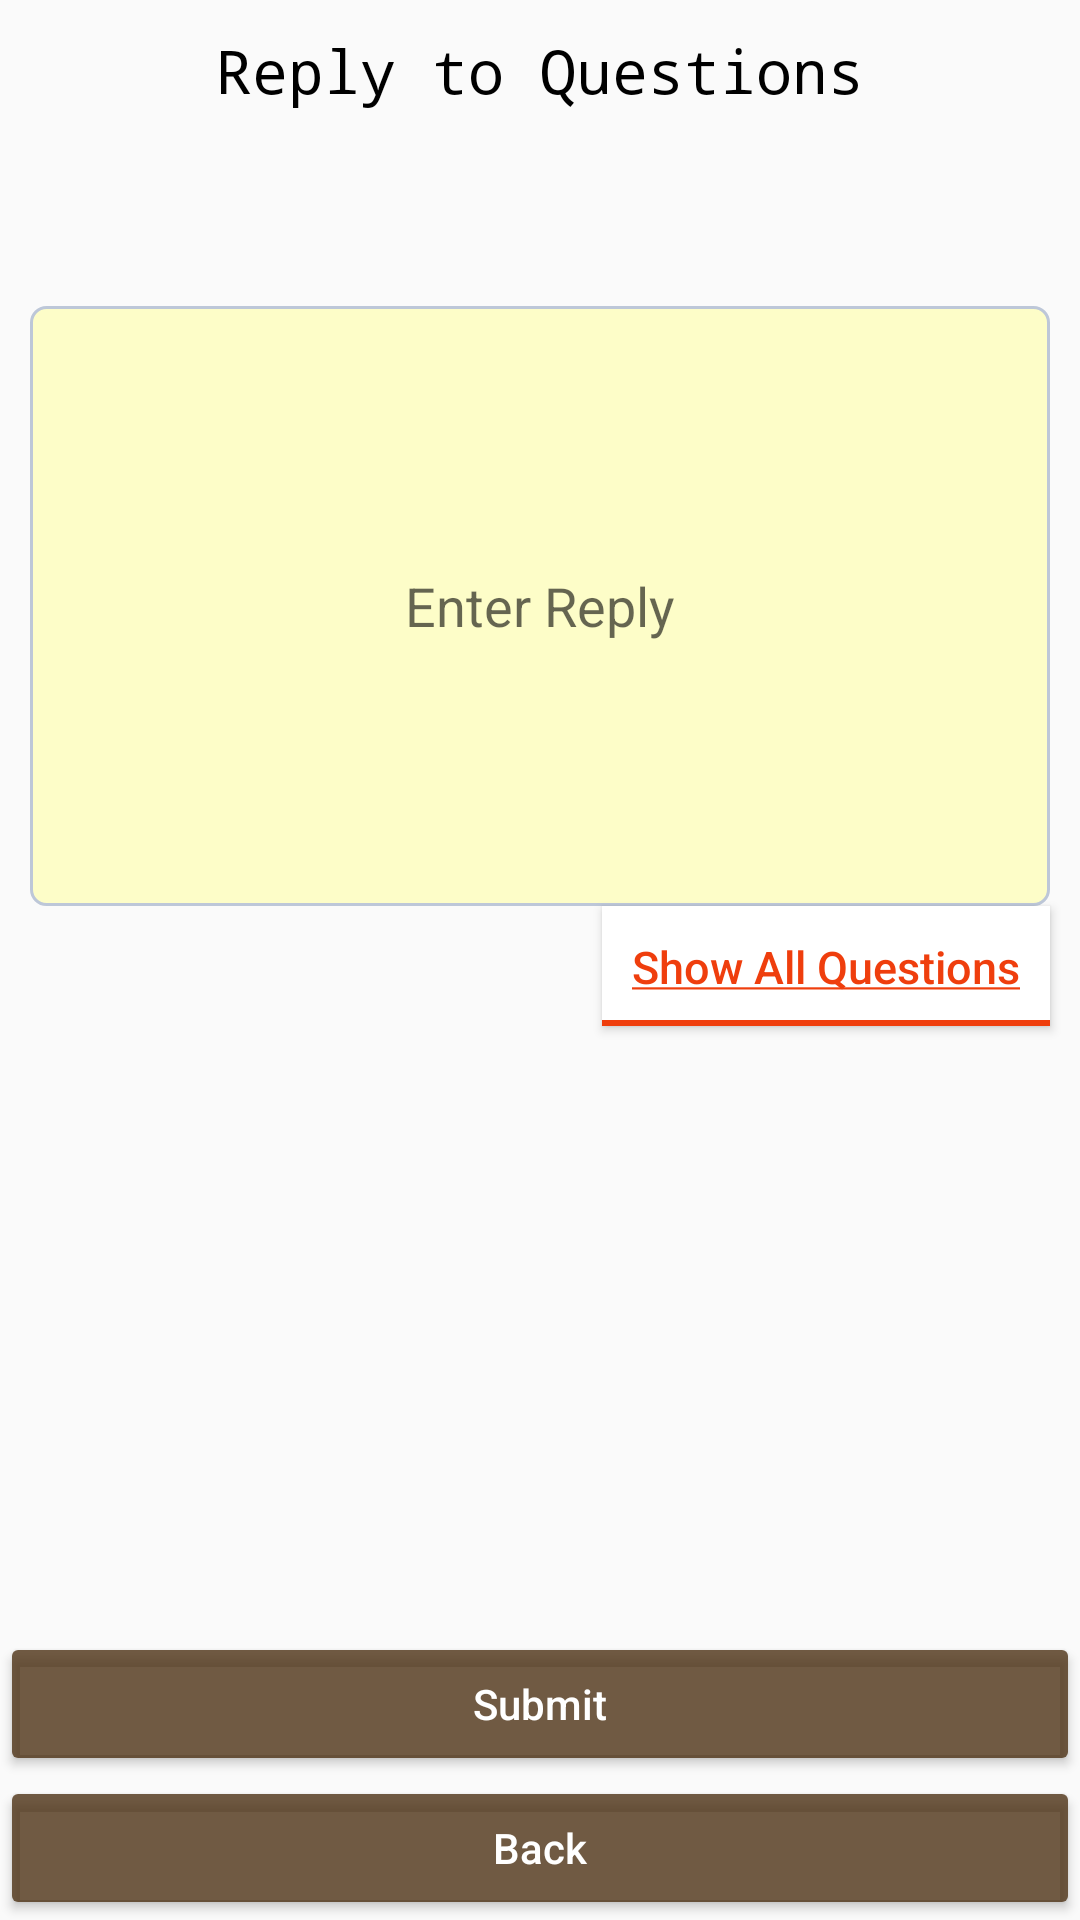

This screen was rendered from an Android layout file. Write that file and the resources it references.
<!-- AndroidManifest.xml: application theme AppTheme -->
<!-- res/layout/inputlayout.xml -->
<?xml version="1.0" encoding="utf-8"?>
<RelativeLayout xmlns:android="http://schemas.android.com/apk/res/android"
    xmlns:tools="http://schemas.android.com/tools"
    android:layout_width="match_parent"
    android:layout_height="match_parent"
    tools:context="com.example.qnmd.WorkActivity"

    >

    <TextView
        android:id="@+id/TV1"
        android:layout_width="fill_parent"
        android:layout_height="wrap_content"
        android:text="Reply to Questions"
        android:textSize="20sp"
        android:layout_margin="10dp"
        android:layout_alignParentTop = "true"
        android:textAlignment="center"
        android:textColor="#000"
        android:typeface="monospace"/>

    <TextView
        android:id="@+id/Question"
        android:layout_width="fill_parent"
        android:layout_height="wrap_content"
        android:layout_alignTop="@+id/TV1"
        android:layout_centerHorizontal="true"
        android:layout_marginTop="32dp"
        android:layout_marginLeft="14dp"
        android:layout_marginRight="14dp"
        android:gravity="center"
        android:textSize="20sp" />

    <EditText
        android:id="@+id/reply"
        android:layout_width="fill_parent"
        android:layout_height="200dp"
        android:layout_below="@+id/Question"
        android:layout_centerHorizontal="true"
        android:layout_marginTop="33dp"
        android:background="@drawable/edit_style1"
        android:layout_marginLeft="10dp"
        android:layout_marginRight="10dp"
        android:gravity="center"
        android:hint="Enter Reply"
        android:textSize="18sp" />

    <Button
        android:id="@+id/DisplayButton"
        android:layout_width="wrap_content"
        android:layout_height="40dp"
        android:layout_below="@+id/reply"
        android:layout_marginRight="10dp"
        android:layout_alignParentRight="true"
        android:layout_alignParentEnd="true"
        android:text="@string/show_all"
        android:textColor="@color/colorAccent"
        android:textSize="15sp"
        android:background="@drawable/rect"
        android:theme="@style/ButtonStyle"
        />

    <Button
        android:id="@+id/submit"
        android:layout_width="fill_parent"
        android:layout_height="wrap_content"


        android:layout_above="@+id/Back"
        android:layout_alignParentLeft="true"
        android:layout_alignParentStart="true"
        android:text="Submit"
        android:theme="@style/ButtonStyle" />

    <Button
        android:id="@+id/Back"
        android:layout_width="fill_parent"
        android:layout_height="wrap_content"
        android:layout_alignParentBottom="true"
        android:text="Back"
        android:layout_alignParentLeft="true"
        android:layout_alignParentStart="true"
        android:theme="@style/ButtonStyle"

        />



</RelativeLayout>
<!-- resources referenced by this layout -->
<resources>
  <color name="colorAccent">#ef3e0d</color>
  <!-- drawable edit_style1 (drawable) -->
  <?xml version="1.0" encoding="utf-8"?>
  <shape xmlns:android="http://schemas.android.com/apk/res/android"
      android:padding="10dp"
      android:shape="rectangle">
      <solid android:color="#79ffff90" />
      <corners android:bottomLeftRadius="5dp"
          android:bottomRightRadius="5dp"
          android:topLeftRadius="5dp"
          android:topRightRadius="5dp"/>
      <stroke
          android:width="1dip"
          android:color="#BDC7D8" />
  </shape>
  <!-- drawable rect (drawable) -->
  <?xml version="1.0" encoding="utf-8"?>
  <layer-list xmlns:android="http://schemas.android.com/apk/res/android">
  
      <item>
          <shape>
              <solid android:color="@color/colorAccent"/>
          </shape>
      </item>
  
      <item android:bottom="2dp">
          <shape>
              <solid android:color="#fff"/>
              <padding
                  android:bottom="10dp"
                  android:left="10dp"
                  android:right="10dp"
                  android:top="10dp"/>
          </shape>
      </item>
  </layer-list>
  <string name="show_all"><u>Show All Questions</u></string>
  <style name="ButtonStyle" parent="Theme.AppCompat">
          <item name="colorButtonNormal">@color/colorPrimaryDark1</item>
          <item name="colorControlHighlight">@color/colorPrimary1</item>
          <item name="android:textAllCaps">false</item>
      </style>
  <style name="AppTheme" parent="Theme.AppCompat.Light.DarkActionBar">
          
          <item name="colorPrimary">@color/colorPrimary</item>
          <item name="colorPrimaryDark">@color/colorPrimaryDark</item>
          <item name="colorAccent">@color/colorAccent</item>
  
  
  
      </style>
  <color name="colorPrimaryDark1">#c84b2f11</color>
  <color name="colorPrimary1">#c8916f3f</color>
  <color name="colorPrimary">#4b2f11</color>
  <color name="colorPrimaryDark">#FFF</color>
</resources>
